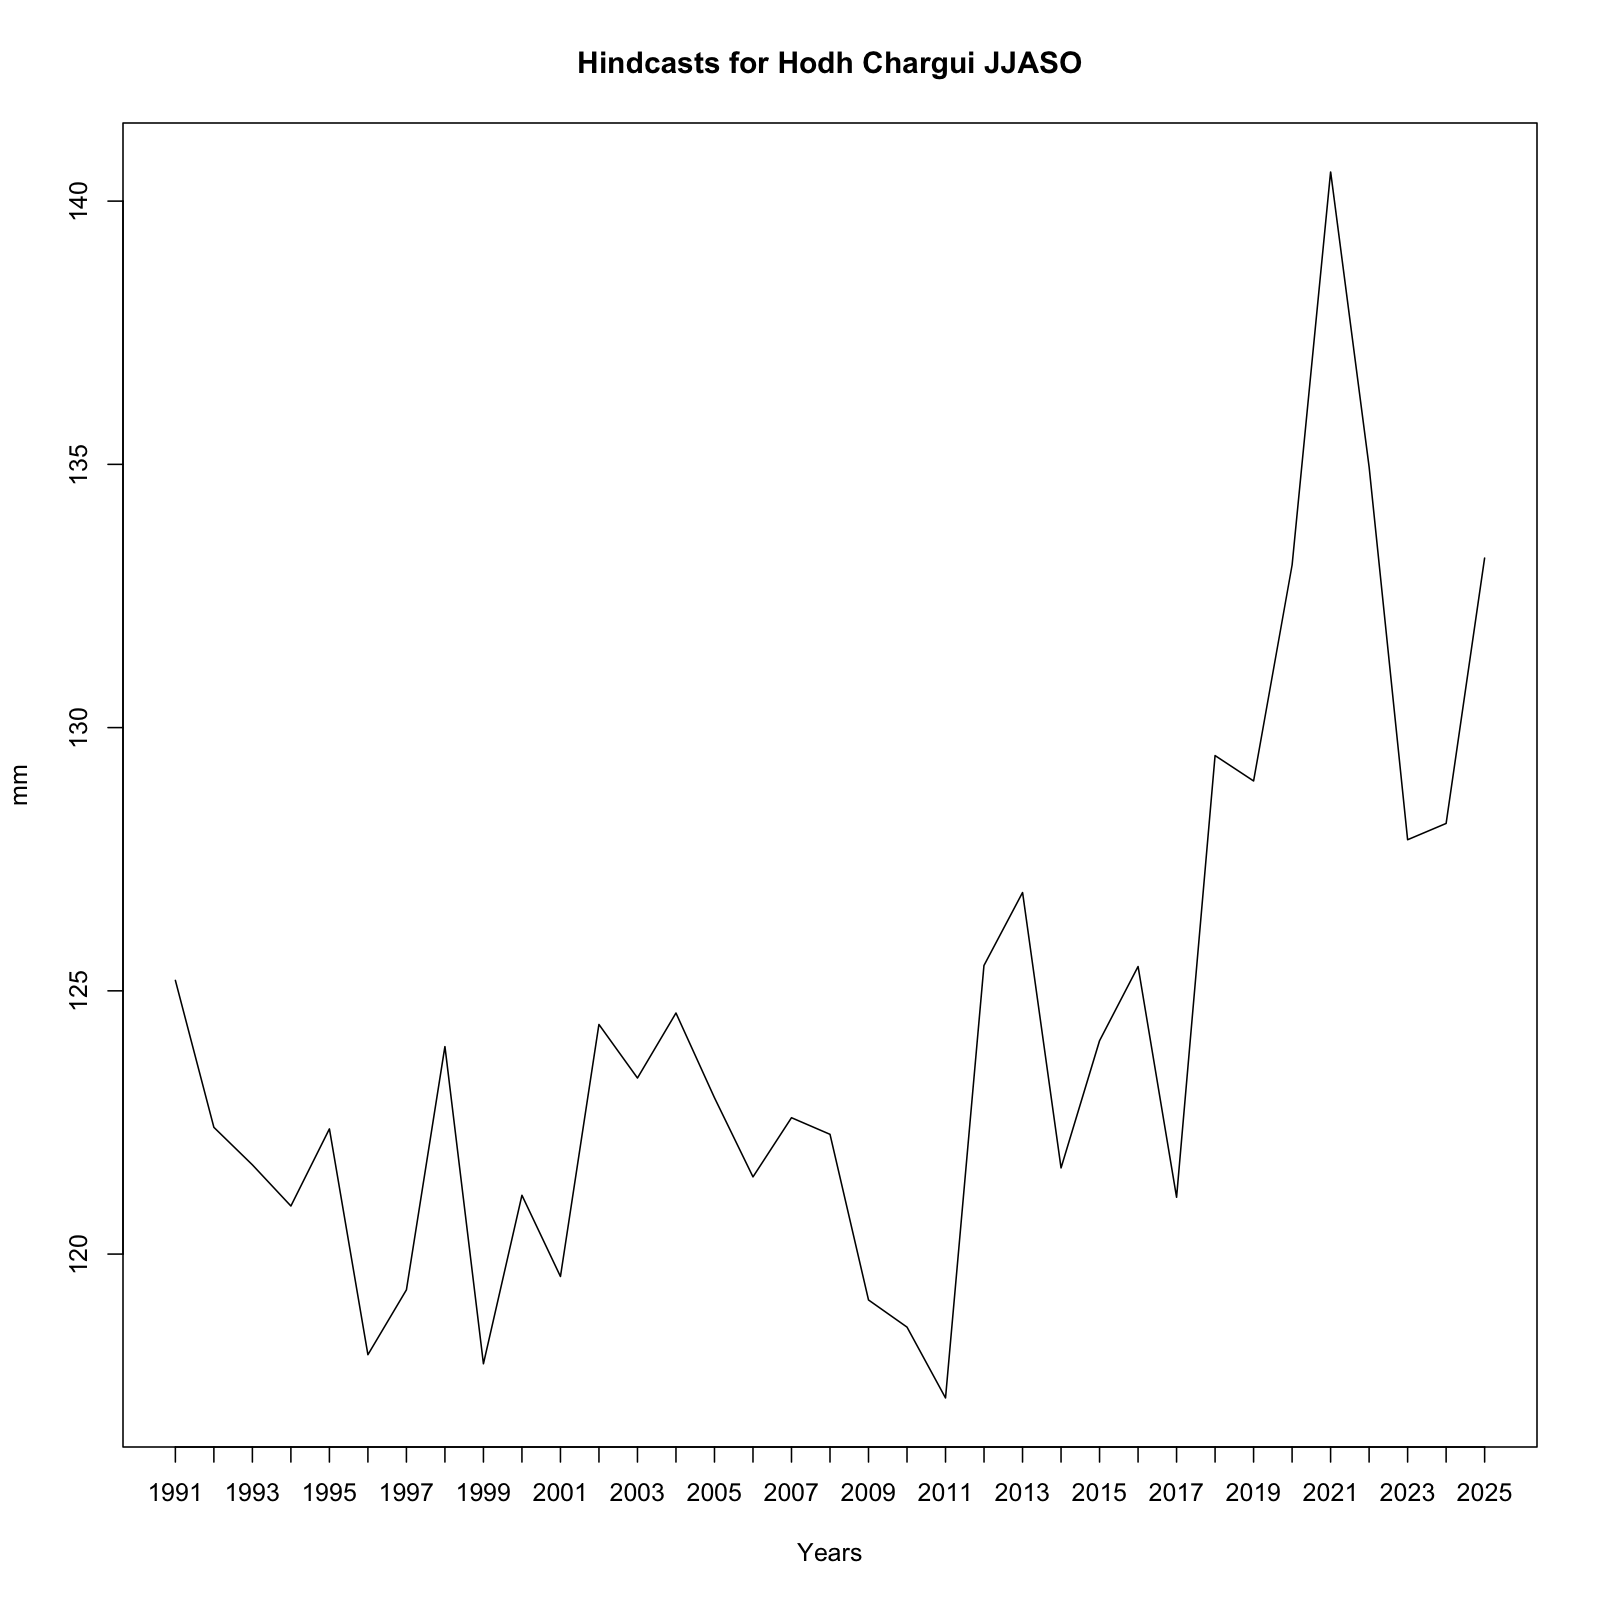

Values plotted in this chart, from the file beside it:
, x
1, 125.2
2, 122.4
3, 121.7
4, 120.9
5, 122.4
6, 118.1
7, 119.3
8, 123.9
9, 117.9
10, 121.1
11, 119.6
12, 124.4
13, 123.3
14, 124.6
15, 123
16, 121.5
17, 122.6
18, 122.3
19, 119.1
20, 118.6
21, 117.3
22, 125.5
23, 126.9
24, 121.6
25, 124.1
26, 125.5
27, 121.1
28, 129.5
29, 129
30, 133.1
31, 140.6
32, 135
33, 127.9
34, 128.2
35, 133.2
